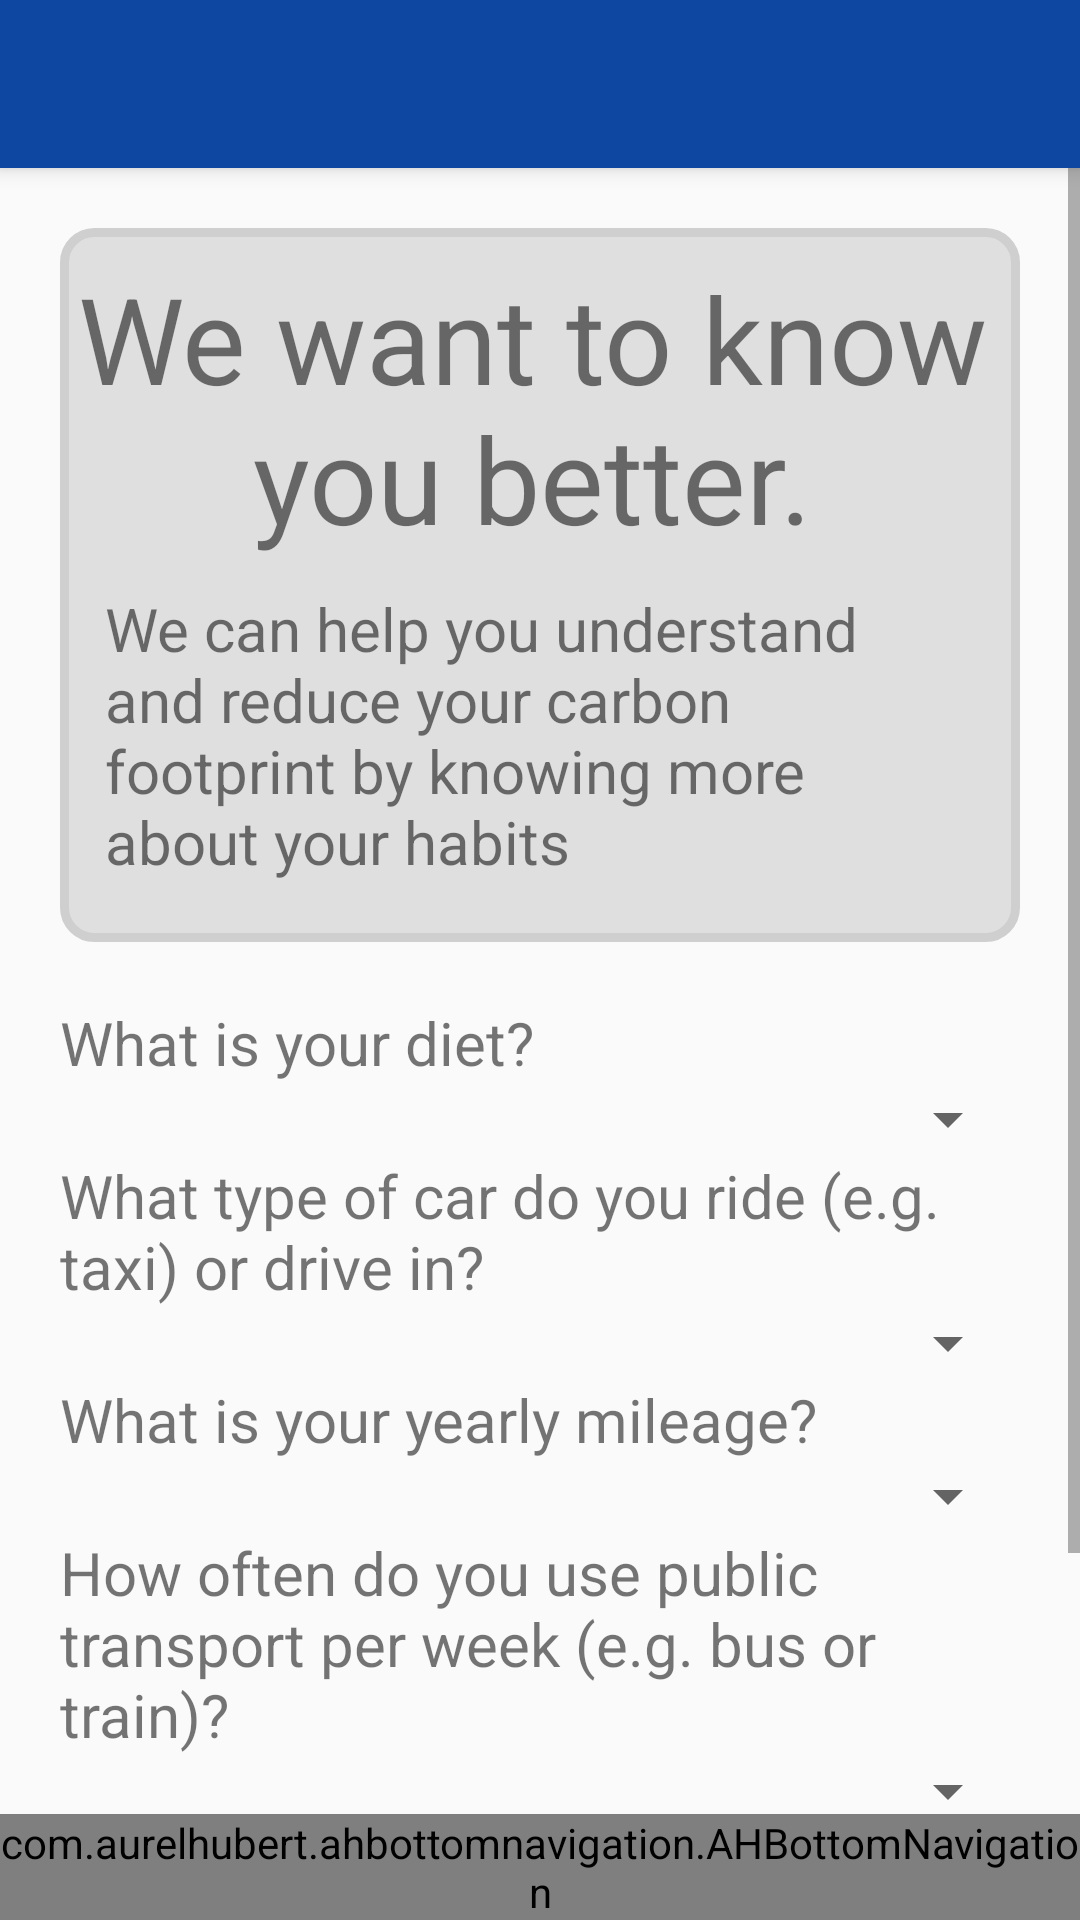

The Android layout XML behind this screen, and the referenced resources:
<!-- AndroidManifest.xml: application theme Theme.AppCompat.Light.NoActionBar -->
<!-- res/layout/activity_mylife.xml -->
<?xml version="1.0" encoding="utf-8"?>
<RelativeLayout xmlns:android="http://schemas.android.com/apk/res/android"
    xmlns:tools="http://schemas.android.com/tools"
    android:layout_width="match_parent"
    android:layout_height="match_parent"
    xmlns:app="http://schemas.android.com/apk/res-auto"
    tools:context="com.example.valentino.enerlet.MylifeActivity">

    <android.support.v7.widget.Toolbar
        android:id="@+id/menu_bar"
        android:layout_width="match_parent"
        android:layout_height="?attr/actionBarSize"
        android:background="@color/colorPrimaryDark"
        android:titleTextColor="#FFFFFF"
        android:elevation="4dp"
        android:theme="@style/ThemeOverlay.AppCompat.ActionBar"
        app:popupTheme="@style/ThemeOverlay.AppCompat.Light" />

    <com.aurelhubert.ahbottomnavigation.AHBottomNavigation
        android:id="@+id/bottom_navigation"
        android:layout_width="match_parent"
        android:layout_height="wrap_content"
        android:layout_gravity="bottom"
        android:layout_alignParentBottom="true"
        android:background="@color/colorPrimary" />

    <ScrollView
        android:layout_width="wrap_content"
        android:layout_height="wrap_content"
        android:layout_below="@+id/menu_bar"
        android:layout_above="@+id/bottom_navigation"
        >

        <RelativeLayout
            android:layout_width="wrap_content"
            android:layout_height="wrap_content">

            <RelativeLayout
                android:id="@+id/life_text_wrap"
                android:layout_width="match_parent"
                android:layout_height="wrap_content"
                android:layout_margin="20dp"
                android:background="@drawable/textshape"
                >

                <TextView
                    android:id="@+id/mylife_text"
                    android:layout_width="match_parent"
                    android:layout_height="wrap_content"
                    android:text="@string/mylife_text"
                    android:textSize="40dp"
                    android:textAlignment="center"
                    />

                <TextView
                    android:id="@+id/mylife_subtext"
                    android:layout_width="match_parent"
                    android:layout_height="wrap_content"
                    android:layout_below="@+id/mylife_text"
                    android:text="@string/mylife_subtext"
                    android:textSize="20dp"
                    android:layout_margin="10dp"
                    />

            </RelativeLayout>

            <LinearLayout
                android:id="@+id/questions"
                android:layout_width="match_parent"
                android:layout_height="wrap_content"
                android:orientation="vertical"
                android:layout_below="@+id/life_text_wrap"
                android:layout_marginLeft="20dp"
                android:layout_marginRight="20dp">

                <TextView
                    android:id="@+id/diet_text"
                    android:layout_width="match_parent"
                    android:layout_height="wrap_content"
                    android:text="@string/diet_text"
                    android:textSize="20dp"/>

                <Spinner
                    android:id="@+id/diet_select"
                    android:layout_width="match_parent"
                    android:layout_height="wrap_content">
                </Spinner>

                <TextView
                    android:id="@+id/car_text"
                    android:layout_width="match_parent"
                    android:layout_height="wrap_content"
                    android:text="@string/car_text"
                    android:textSize="20dp"/>

                <Spinner
                    android:id="@+id/car_select"
                    android:layout_width="match_parent"
                    android:layout_height="wrap_content">
                </Spinner>

                <TextView
                    android:id="@+id/milage_text"
                    android:layout_width="match_parent"
                    android:layout_height="wrap_content"
                    android:text="@string/milage_text"
                    android:textSize="20dp"/>

                <Spinner
                    android:id="@+id/milage_select"
                    android:layout_width="match_parent"
                    android:layout_height="wrap_content">
                </Spinner>

                <TextView
                    android:id="@+id/public_text"
                    android:layout_width="match_parent"
                    android:layout_height="wrap_content"
                    android:text="@string/public_text"
                    android:textSize="20dp"/>

                <Spinner
                    android:id="@+id/public_select"
                    android:layout_width="match_parent"
                    android:layout_height="wrap_content">
                </Spinner>

                <TextView
                    android:id="@+id/flight_text"
                    android:layout_width="match_parent"
                    android:layout_height="wrap_content"
                    android:text="@string/flight_text"
                    android:textSize="20dp"/>

                <Spinner
                    android:id="@+id/flight_select"
                    android:layout_width="match_parent"
                    android:layout_height="wrap_content">
                </Spinner>

            </LinearLayout>

            <Button
                android:id="@+id/mylife_submit"
                android:layout_width="wrap_content"
                android:layout_height="wrap_content"
                android:text="Submit"
                android:layout_below="@id/questions"
                android:layout_alignRight="@+id/questions"
                android:background="@color/colorPrimaryDark"
                android:textColor="@color/white"
                android:padding="10dp"
                android:layout_marginRight="25dp"/>


        </RelativeLayout>

    </ScrollView>

</RelativeLayout>
<!-- resources referenced by this layout -->
<resources>
  <color name="colorPrimary">#1565c0</color>
  <color name="colorPrimaryDark">#0d47a1</color>
  <color name="white">#FFFFFF</color>
  <!-- drawable textshape (drawable) -->
  <?xml version="1.0" encoding="utf-8"?>
  <shape xmlns:android="http://schemas.android.com/apk/res/android"
      android:id="@+id/listview_background_shape">
  
      <stroke android:width="3dp"
          android:color="#cfcfcf" />
  
      <padding android:left="5dp"
          android:top="10dp"
          android:right="10dp"
          android:bottom="10dp" />
  
      <corners android:radius="10dp" />
  
      <solid android:color="#dfdfdf" />
  
  </shape>
  <string name="car_text">What type of car do you ride (e.g. taxi) or drive in?</string>
  <string name="diet_text">What is your diet?</string>
  <string name="flight_text">What is your annual flight miles?</string>
  <string name="milage_text">What is your yearly mileage?</string>
  <string name="mylife_subtext">We can help you understand and reduce your carbon footprint by knowing more about your habits</string>
  <string name="mylife_text">We want to know you better.</string>
  <string name="public_text">How often do you use public transport per week (e.g. bus or train)?</string>
</resources>
